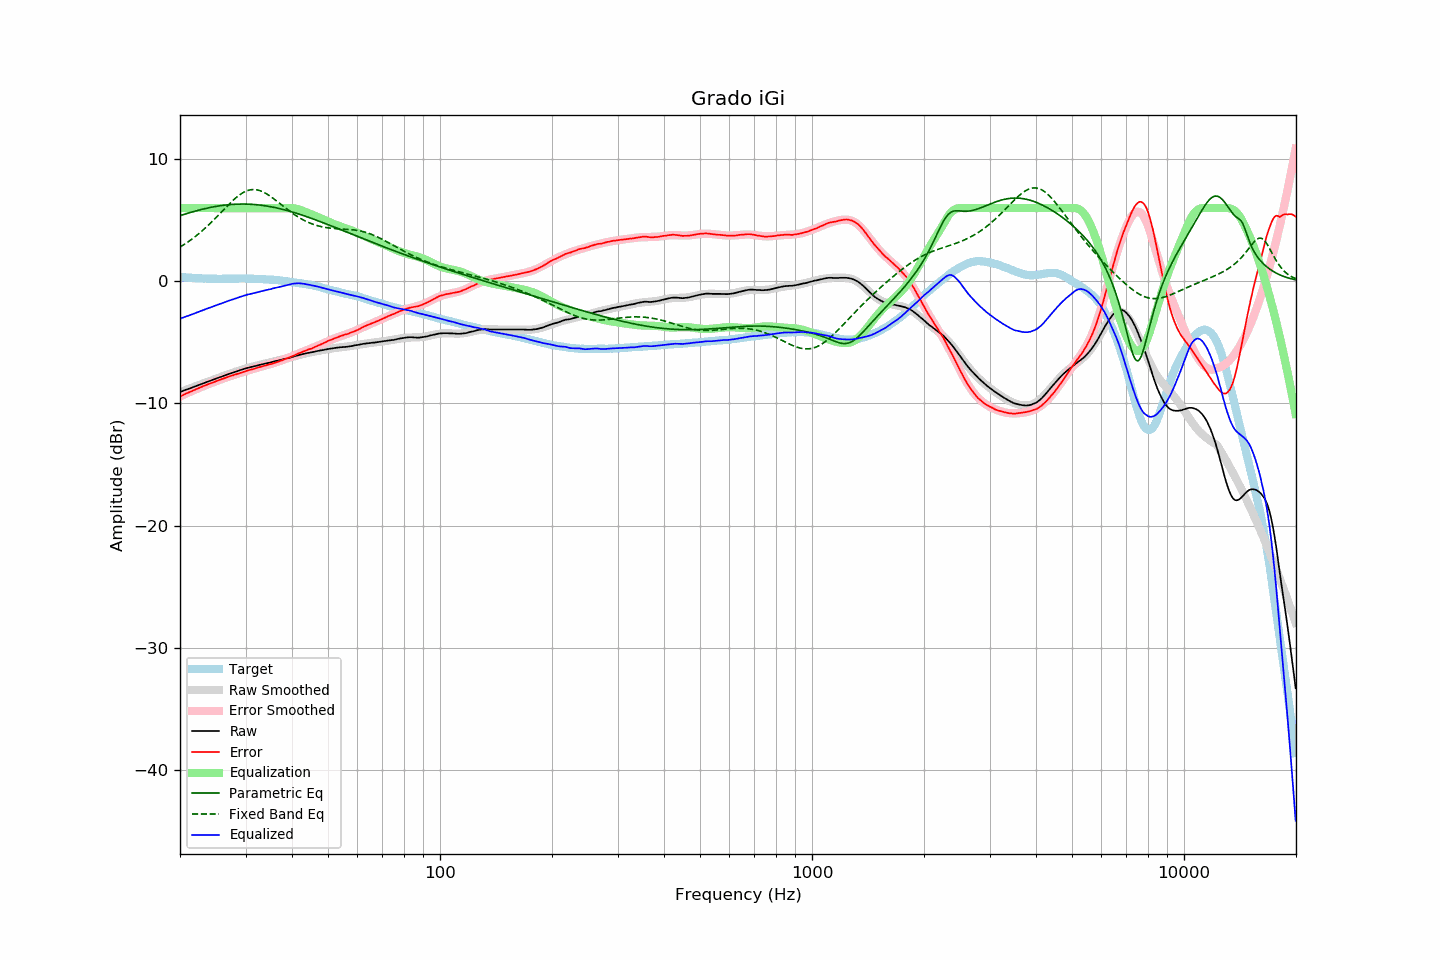

The table this chart was drawn from, first rows:
frequency, raw, error, smoothed, error_smoothed, equalization, parametric_eq, fixed_band_eq, equalized_raw, equalized_smoothed, target
20.00, -9.07, -9.43, -9.07, -9.43, 6.00, 5.38, 2.81, -3.07, -3.07, 0.36
20.20, -9.02, -9.37, -9.02, -9.37, 6.00, 5.42, 2.89, -3.02, -3.02, 0.35
20.40, -8.97, -9.31, -8.97, -9.31, 6.00, 5.46, 2.97, -2.97, -2.97, 0.34
20.61, -8.92, -9.25, -8.92, -9.25, 6.00, 5.51, 3.06, -2.92, -2.92, 0.33
20.81, -8.87, -9.18, -8.87, -9.18, 6.00, 5.55, 3.14, -2.87, -2.87, 0.31
21.02, -8.83, -9.13, -8.82, -9.13, 6.00, 5.59, 3.23, -2.83, -2.82, 0.30
21.23, -8.78, -9.06, -8.77, -9.07, 6.00, 5.62, 3.32, -2.78, -2.77, 0.29
21.44, -8.73, -9.02, -8.72, -9.01, 6.00, 5.66, 3.42, -2.73, -2.72, 0.30
21.66, -8.68, -8.95, -8.67, -8.95, 6.00, 5.70, 3.52, -2.68, -2.67, 0.28
21.87, -8.63, -8.90, -8.62, -8.89, 6.00, 5.74, 3.62, -2.63, -2.62, 0.28
22.09, -8.58, -8.83, -8.58, -8.84, 6.00, 5.77, 3.72, -2.58, -2.58, 0.26
22.31, -8.53, -8.78, -8.53, -8.78, 6.00, 5.81, 3.83, -2.53, -2.53, 0.26
22.54, -8.48, -8.72, -8.48, -8.73, 6.00, 5.84, 3.94, -2.48, -2.48, 0.25
22.76, -8.43, -8.67, -8.43, -8.67, 6.00, 5.88, 4.05, -2.43, -2.43, 0.25
22.99, -8.38, -8.61, -8.38, -8.62, 6.00, 5.91, 4.16, -2.38, -2.38, 0.23
23.22, -8.33, -8.55, -8.33, -8.56, 6.00, 5.94, 4.28, -2.33, -2.33, 0.22
23.45, -8.28, -8.51, -8.28, -8.51, 6.00, 5.97, 4.40, -2.28, -2.28, 0.23
23.69, -8.23, -8.45, -8.23, -8.45, 6.00, 6.00, 4.52, -2.23, -2.23, 0.22
23.92, -8.19, -8.40, -8.18, -8.40, 6.00, 6.03, 4.65, -2.19, -2.18, 0.21
24.16, -8.14, -8.36, -8.13, -8.35, 6.00, 6.05, 4.77, -2.14, -2.13, 0.22
24.40, -8.09, -8.31, -8.08, -8.30, 6.00, 6.08, 4.90, -2.09, -2.08, 0.22
24.65, -8.04, -8.26, -8.03, -8.25, 6.00, 6.11, 5.03, -2.04, -2.03, 0.22
24.89, -7.99, -8.20, -7.99, -8.20, 6.00, 6.13, 5.17, -1.99, -1.99, 0.22
25.14, -7.94, -8.14, -7.94, -8.15, 6.00, 6.15, 5.30, -1.94, -1.94, 0.21
25.39, -7.89, -8.09, -7.89, -8.10, 6.00, 6.17, 5.44, -1.89, -1.89, 0.21
25.65, -7.85, -8.05, -7.84, -8.05, 6.00, 6.19, 5.57, -1.85, -1.84, 0.21
25.91, -7.80, -8.00, -7.79, -8.01, 6.00, 6.21, 5.71, -1.80, -1.79, 0.21
26.16, -7.75, -7.96, -7.75, -7.96, 6.00, 6.23, 5.85, -1.75, -1.75, 0.22
26.43, -7.70, -7.91, -7.70, -7.91, 6.00, 6.25, 5.99, -1.70, -1.70, 0.21
26.69, -7.66, -7.87, -7.65, -7.87, 6.00, 6.26, 6.12, -1.66, -1.65, 0.21
26.96, -7.61, -7.82, -7.61, -7.82, 6.00, 6.27, 6.25, -1.61, -1.61, 0.21
27.23, -7.56, -7.77, -7.56, -7.78, 6.00, 6.29, 6.39, -1.56, -1.56, 0.21
27.50, -7.52, -7.73, -7.52, -7.73, 6.00, 6.30, 6.51, -1.52, -1.52, 0.21
27.77, -7.48, -7.69, -7.47, -7.69, 6.00, 6.31, 6.64, -1.48, -1.47, 0.22
28.05, -7.43, -7.64, -7.42, -7.65, 6.00, 6.31, 6.76, -1.43, -1.42, 0.22
28.33, -7.39, -7.61, -7.38, -7.60, 6.00, 6.32, 6.87, -1.39, -1.38, 0.23
28.62, -7.34, -7.56, -7.34, -7.56, 6.00, 6.33, 6.98, -1.34, -1.34, 0.23
28.90, -7.30, -7.53, -7.29, -7.52, 6.00, 6.33, 7.07, -1.30, -1.29, 0.23
29.19, -7.25, -7.48, -7.25, -7.48, 6.00, 6.33, 7.17, -1.25, -1.25, 0.23
29.48, -7.21, -7.44, -7.21, -7.44, 6.00, 6.33, 7.25, -1.21, -1.21, 0.23
29.78, -7.17, -7.40, -7.17, -7.40, 6.00, 6.33, 7.32, -1.17, -1.17, 0.23
30.08, -7.13, -7.35, -7.13, -7.35, 6.00, 6.33, 7.38, -1.13, -1.13, 0.23
30.38, -7.09, -7.30, -7.09, -7.31, 6.00, 6.32, 7.43, -1.09, -1.09, 0.22
30.68, -7.06, -7.27, -7.06, -7.28, 6.00, 6.32, 7.47, -1.06, -1.06, 0.21
30.99, -7.02, -7.23, -7.02, -7.24, 6.00, 6.31, 7.50, -1.02, -1.02, 0.21
31.30, -6.99, -7.20, -6.99, -7.20, 6.00, 6.30, 7.51, -0.99, -0.99, 0.21
31.61, -6.96, -7.17, -6.95, -7.16, 6.00, 6.29, 7.52, -0.96, -0.95, 0.21
31.93, -6.93, -7.11, -6.92, -7.12, 6.00, 6.28, 7.51, -0.93, -0.92, 0.19
32.24, -6.90, -7.09, -6.89, -7.08, 6.00, 6.27, 7.49, -0.90, -0.89, 0.19
32.57, -6.86, -7.04, -6.86, -7.05, 6.00, 6.26, 7.46, -0.86, -0.86, 0.18
32.89, -6.83, -7.01, -6.83, -7.01, 6.00, 6.24, 7.42, -0.83, -0.83, 0.18
33.22, -6.80, -6.97, -6.80, -6.97, 6.00, 6.23, 7.36, -0.80, -0.80, 0.18
33.55, -6.77, -6.94, -6.77, -6.94, 6.00, 6.21, 7.30, -0.77, -0.77, 0.18
33.89, -6.74, -6.90, -6.74, -6.90, 6.00, 6.19, 7.23, -0.74, -0.74, 0.16
34.23, -6.71, -6.86, -6.70, -6.86, 6.00, 6.17, 7.16, -0.71, -0.70, 0.15
34.57, -6.68, -6.82, -6.67, -6.83, 6.00, 6.15, 7.07, -0.68, -0.67, 0.15
34.92, -6.65, -6.78, -6.64, -6.79, 6.00, 6.12, 6.99, -0.65, -0.64, 0.13
35.27, -6.62, -6.77, -6.61, -6.75, 6.00, 6.10, 6.89, -0.62, -0.61, 0.15
35.62, -6.58, -6.70, -6.58, -6.71, 6.00, 6.07, 6.79, -0.58, -0.58, 0.13
35.97, -6.55, -6.67, -6.55, -6.67, 6.00, 6.04, 6.69, -0.55, -0.55, 0.12
... 635 more rows
